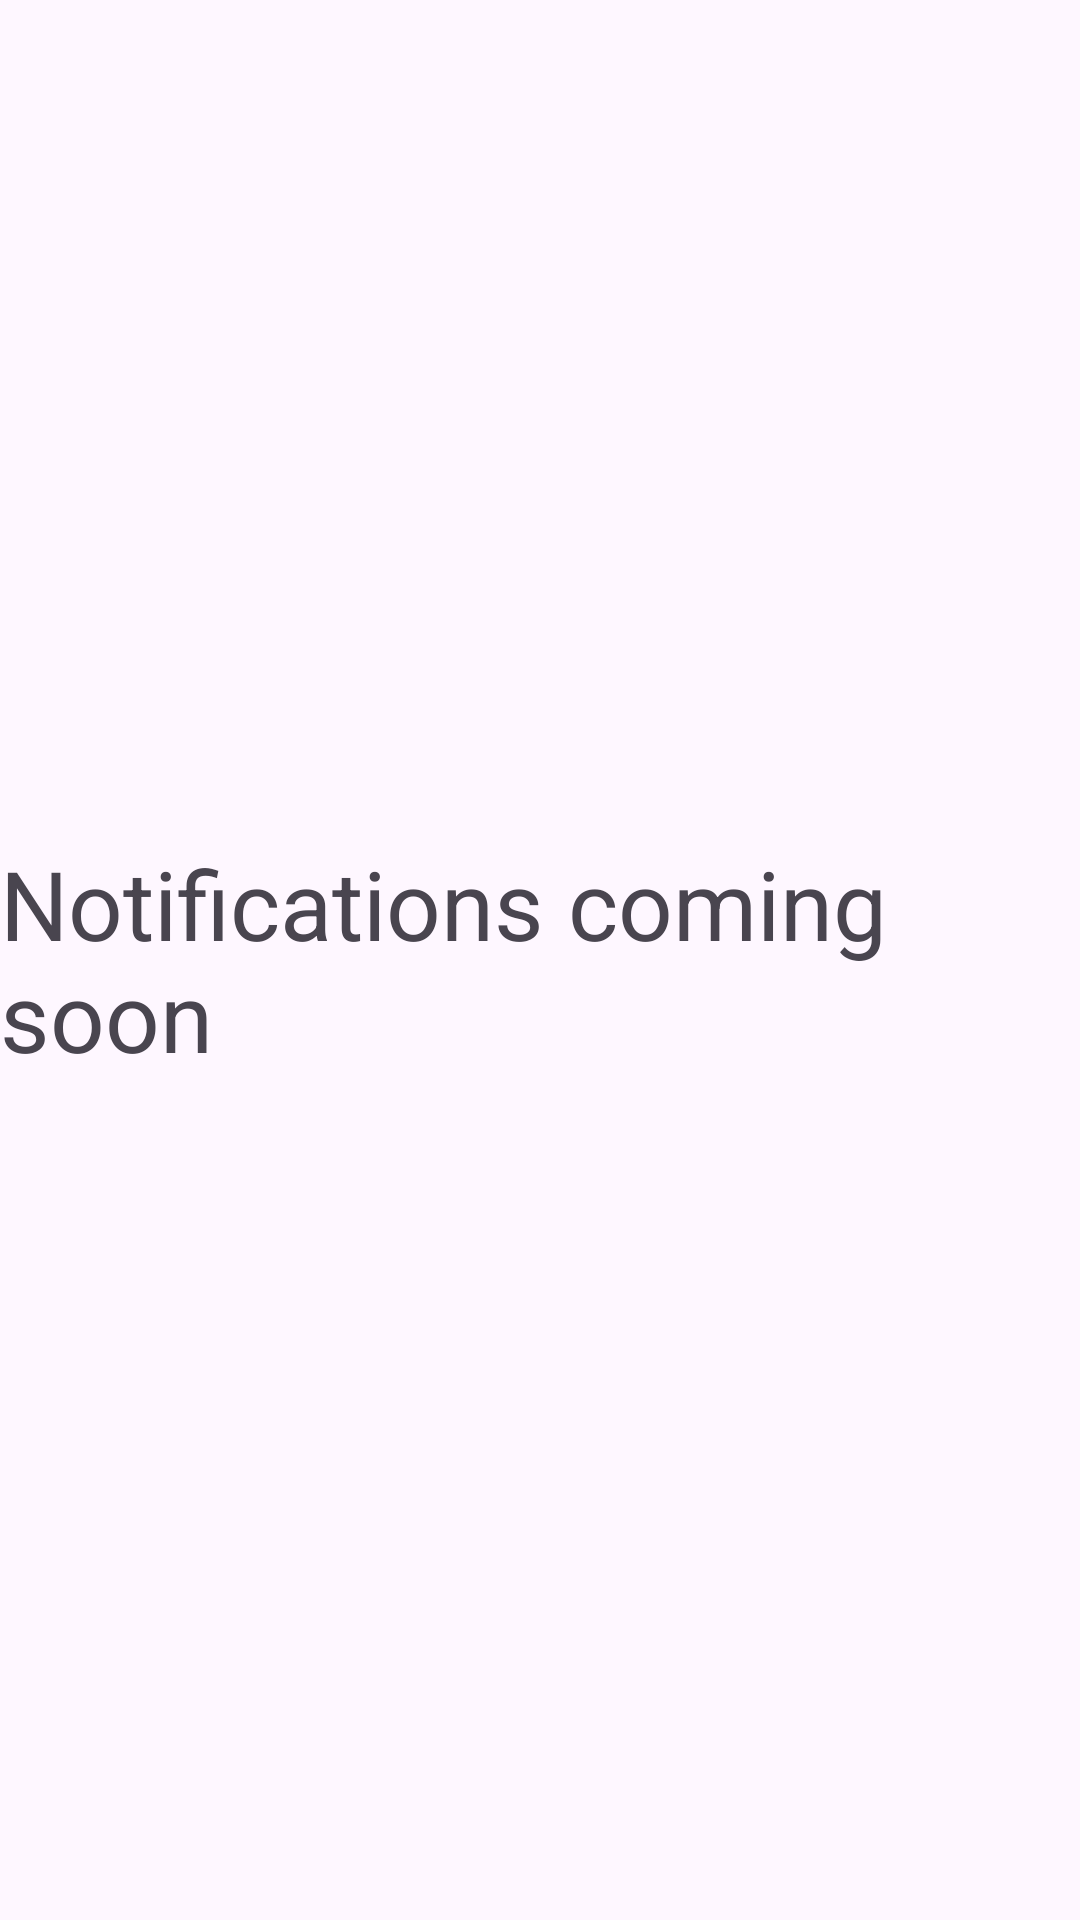

This screen was rendered from an Android layout file. Write that file and the resources it references.
<!-- AndroidManifest.xml: application theme Theme.ChatWizApplication -->
<!-- res/layout/fragment_notifications.xml -->
<?xml version="1.0" encoding="utf-8"?>
<FrameLayout xmlns:android="http://schemas.android.com/apk/res/android"
    xmlns:tools="http://schemas.android.com/tools"
    android:layout_width="match_parent"
    android:layout_height="match_parent"
    tools:context=".NotificationsFragment">

    

    <TextView
        android:layout_width="wrap_content"
        android:layout_height="wrap_content"
        android:layout_gravity="center"
        android:text="Notifications coming soon"
        android:textSize="32sp"
        tools:ignore="HardcodedText" />


</FrameLayout>
<!-- resources referenced by this layout -->
<resources>
  <style name="Theme.ChatWizApplication" parent="Base.Theme.ChatWizApplication" />
  <style name="Base.Theme.ChatWizApplication" parent="Theme.Material3.DayNight.NoActionBar">
          
         <item name="colorPrimary">@color/blue_yonder</item>
      </style>
  <color name="blue_yonder">#3c64b3</color>
</resources>
